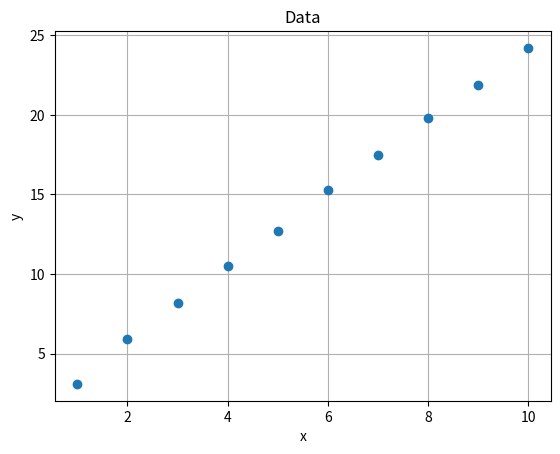

Recreate this plot in Python.
import numpy as np
import matplotlib.pyplot as plt

# Define the data
x = np.array([1, 2, 3, 4, 5, 6, 7, 8, 9, 10])
y = np.array([3.1, 5.9, 8.2, 10.5, 12.7, 15.3, 17.5, 19.8, 21.9, 24.2])

# plot the data y against x
plt.plot(x, y, 'o')
plt.xlabel('x')
plt.ylabel('y')
plt.title('Data')
plt.grid(True)
plt.show()

# Calculate the sums
n = len(x)
sum_x = np.sum(x)
sum_y = np.sum(y)
sum_xy = np.sum(x * y)
sum_x_squared = np.sum(x ** 2)

# Calculate a1 and a0 using the summation formulas
a1 = (n * sum_xy - sum_x * sum_y) / (n * sum_x_squared - sum_x ** 2)
a0 = (sum_y - a1 * sum_x) / n

# Output the values of a0 and a1
print(f"a0: {a0}")
print(f"a1: {a1}")
print()

x_b = np.array([11, 12, 13, 14, 15])
y_b = np.array([26.425, 28.65, 30.875, 33.1, 35.325])
y_pred_b = a0 + a1 * x_b

# print the predicted values
print(f"Predicted values by using linear model: {y_pred_b}\n")

# calculate squared error for each prediction
squared_error = (y_b - y_pred_b) ** 2
print(f"Squared error by using linear model: {squared_error}\n")

# compute the average squared error for all predictions
average_squared_error = np.mean(squared_error)
print(f"Average squared error by using linear model: {average_squared_error}\n")

# fit a polynomial model to data x and y
# determine the a0, a1, a2
X = np.vstack([np.ones(n), x, x ** 2]).T
Y = y[:, np.newaxis]
coefficients = np.linalg.inv(X.T @ X) @ X.T @ Y
a0, a1, a2 = coefficients.flatten()
print(f"a0: {a0}, a1: {a1}, a2: {a2}\n")

# predict the table c
x_c = np.array([11,12,13,14,15])
y_c = np.array([26.425, 28.65, 30.875, 33.1, 35.325])
y_pred_c = a0 + a1 * x_c + a2 * x_c ** 2
print(f"Predicted values by using polynomial model: {y_pred_c}\n")

# calculate squared error for each prediction
squared_error = (y_c - y_pred_c) ** 2
print(f"Squared error by using polynomial model: {squared_error}\n")

# compute the average squared error for all predictions
average_squared_error = np.mean(squared_error)
print(f"Average squared error by using polynomial model: {average_squared_error}\n")


